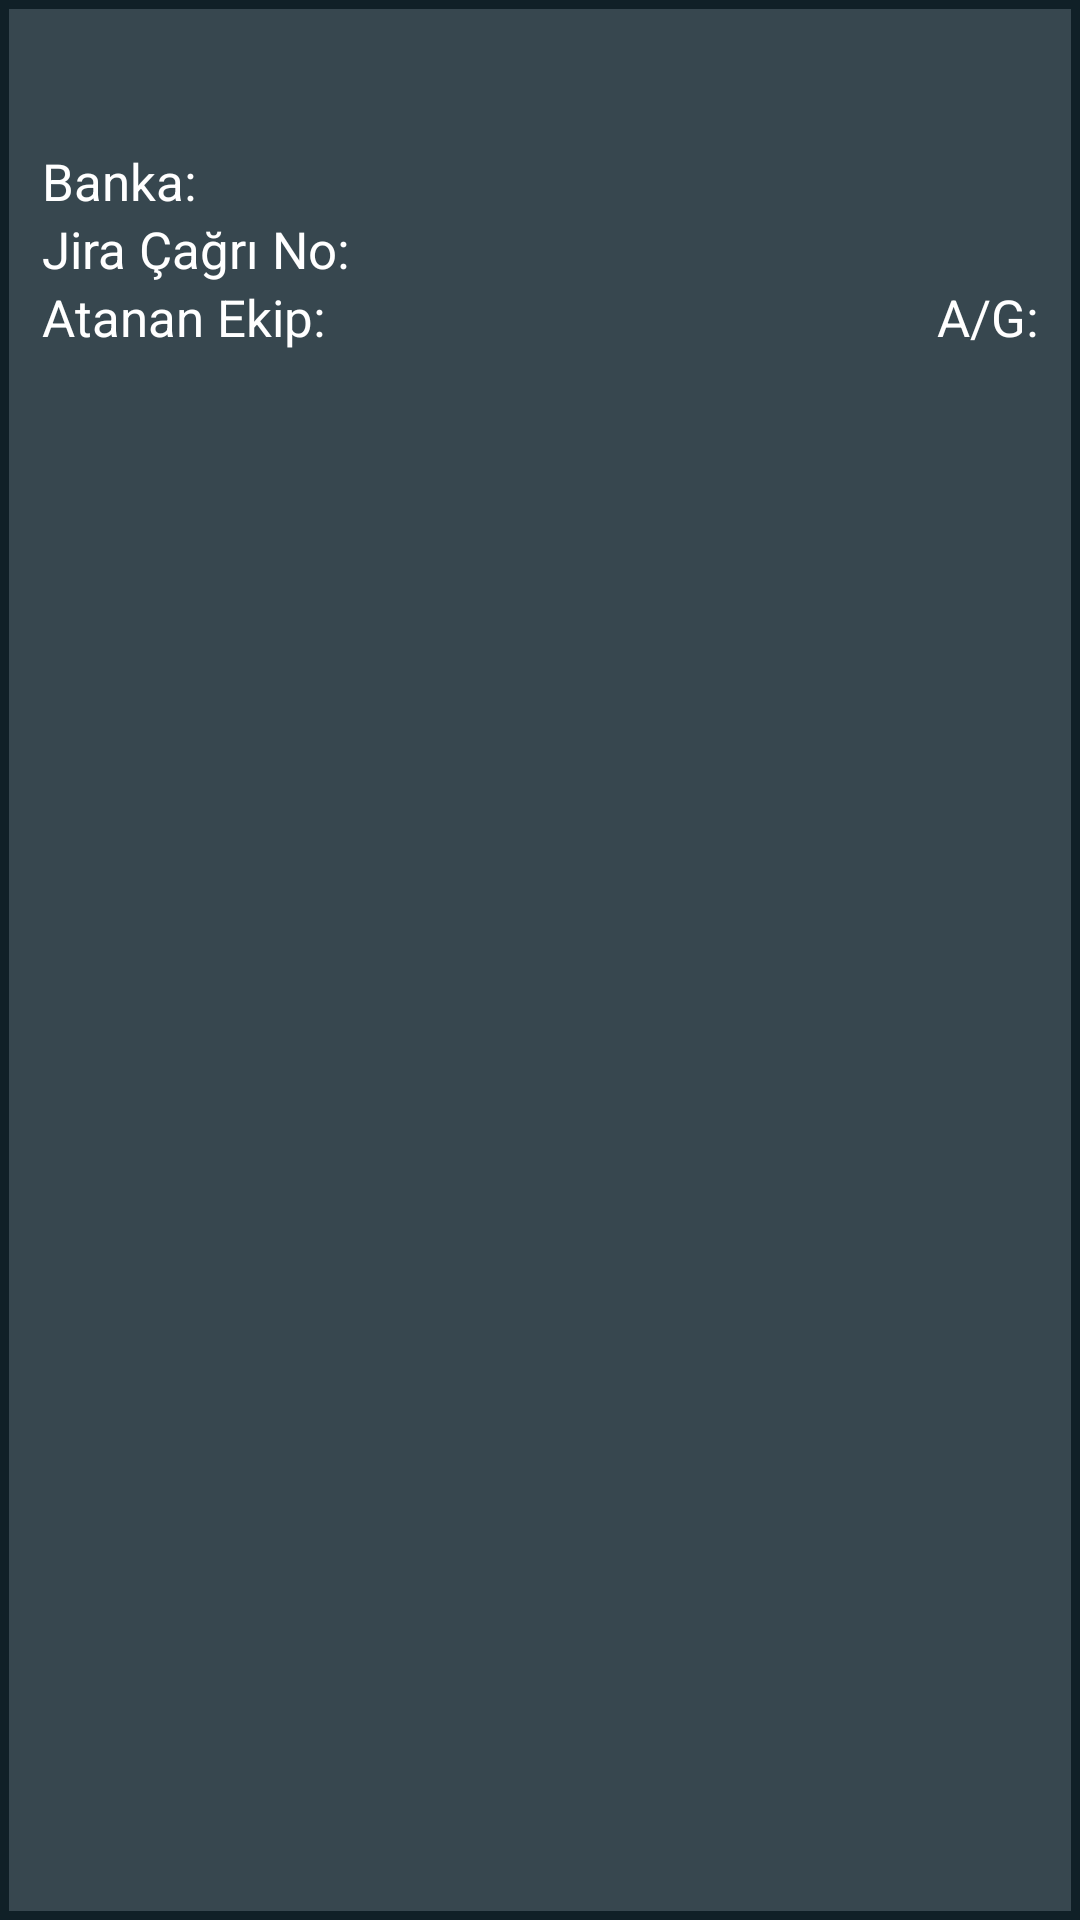

The Android layout XML behind this screen, and the referenced resources:
<!-- AndroidManifest.xml: application theme Theme.DzdTech -->
<!-- res/layout/recycler_project.xml -->
<?xml version="1.0" encoding="utf-8"?>
<GridLayout xmlns:android="http://schemas.android.com/apk/res/android"
    xmlns:app="http://schemas.android.com/apk/res-auto"
    android:layout_width="match_parent"
    android:layout_height="wrap_content"
    xmlns:tools="http://schemas.android.com/tools"
    android:background="@drawable/recycler_border"
    android:columnCount="2"
    android:padding="10dp"
    android:rowCount="2"
    android:useDefaultMargins="true">

    <TextView
        android:id="@+id/name"
        android:layout_width="wrap_content"
        android:layout_height="wrap_content"
        android:layout_columnSpan="2"
        android:layout_gravity="fill_horizontal"
        android:gravity="fill_horizontal"
        android:textColor="@color/white"
        android:textSize="20sp"
        android:textStyle="bold" />

    <LinearLayout
        android:layout_width="wrap_content"
        android:layout_height="wrap_content"
        android:layout_columnSpan="1"

        android:orientation="vertical">

        <TextView
            android:id="@+id/bank"
            android:layout_width="wrap_content"
            android:layout_height="wrap_content"
            android:text="@string/bankName"
            android:textColor="@color/white"
            android:textSize="17sp" />

        <TextView
            android:id="@+id/jiraNumber"
            android:layout_width="wrap_content"
            android:layout_height="wrap_content"
            android:text="@string/jiraItsmNumber"
            android:textColor="@color/white"
            android:textSize="17sp" />

        <TextView
            android:id="@+id/team"
            android:layout_width="wrap_content"
            android:layout_height="wrap_content"
            android:text="@string/team"
            android:textColor="@color/white"
            android:textSize="17sp" />


    </LinearLayout>

    <LinearLayout
        android:layout_width="wrap_content"
        android:layout_height="wrap_content"
        android:layout_columnSpan="1"
        android:layout_gravity="end"
        android:orientation="vertical">

        <TextView
            android:id="@+id/date"
            android:layout_width="wrap_content"
            android:layout_height="wrap_content"
            android:drawablePadding="5dp"
            android:text=""
            android:textColor="@color/white"
            android:textSize="17sp"
            app:drawableStartCompat="@drawable/ic_baseline_watch_later_24"
            app:drawableTint="@color/white" />

        <TextView
            android:id="@+id/status"
            android:layout_width="wrap_content"
            android:layout_height="wrap_content"
            android:maxWidth="120dp"
            android:drawablePadding="5dp"
            android:ellipsize="end"
            android:text=""
            android:textColor="@color/white"
            android:textSize="17sp"
            app:drawableStartCompat="@drawable/ic_baseline_info_24"
            app:drawableTint="@color/white" />

        <TextView
            android:id="@+id/ag"
            android:layout_width="wrap_content"
            android:layout_height="wrap_content"
            android:text="@string/ag"
            android:textSize="17sp"
            android:textColor="@color/white"/>
    </LinearLayout>



</GridLayout>
<!-- resources referenced by this layout -->
<resources>
  <color name="white">#FFFFFFFF</color>
  <!-- drawable recycler_border (drawable) -->
  <?xml version="1.0" encoding="utf-8"?>
  <selector xmlns:android="http://schemas.android.com/apk/res/android">
      <item>
          <shape android:shape="rectangle">
              <solid android:color="#37474f"/>
              <stroke
                  android:color="@color/bg"
                  android:width="3dp"/>
          </shape>
      </item>
  </selector>
  <string name="ag">A/G: </string>
  <string name="bankName">Banka: </string>
  <string name="jiraItsmNumber">Jira Çağrı No: </string>
  <string name="team">Atanan Ekip: </string>
  <style name="Theme.DzdTech" parent="Theme.MaterialComponents.DayNight.NoActionBar">
          
          <item name="colorPrimary">@color/purple_500</item>
          <item name="colorPrimaryVariant">@color/purple_700</item>
          <item name="colorOnPrimary">@color/white</item>
          
          <item name="colorSecondary">@color/teal_200</item>
          <item name="colorSecondaryVariant">@color/teal_700</item>
          <item name="colorOnSecondary">@color/black</item>
          
  
          <item name="android:statusBarColor">?attr/colorPrimaryVariant</item>
          
  
      </style>
  <color name="bg">#102027</color>
  <color name="purple_500">#000000</color>
  <color name="purple_700">#000000</color>
  <color name="teal_200">#FF03DAC5</color>
  <color name="teal_700">#FF018786</color>
  <color name="black">#FF000000</color>
</resources>
